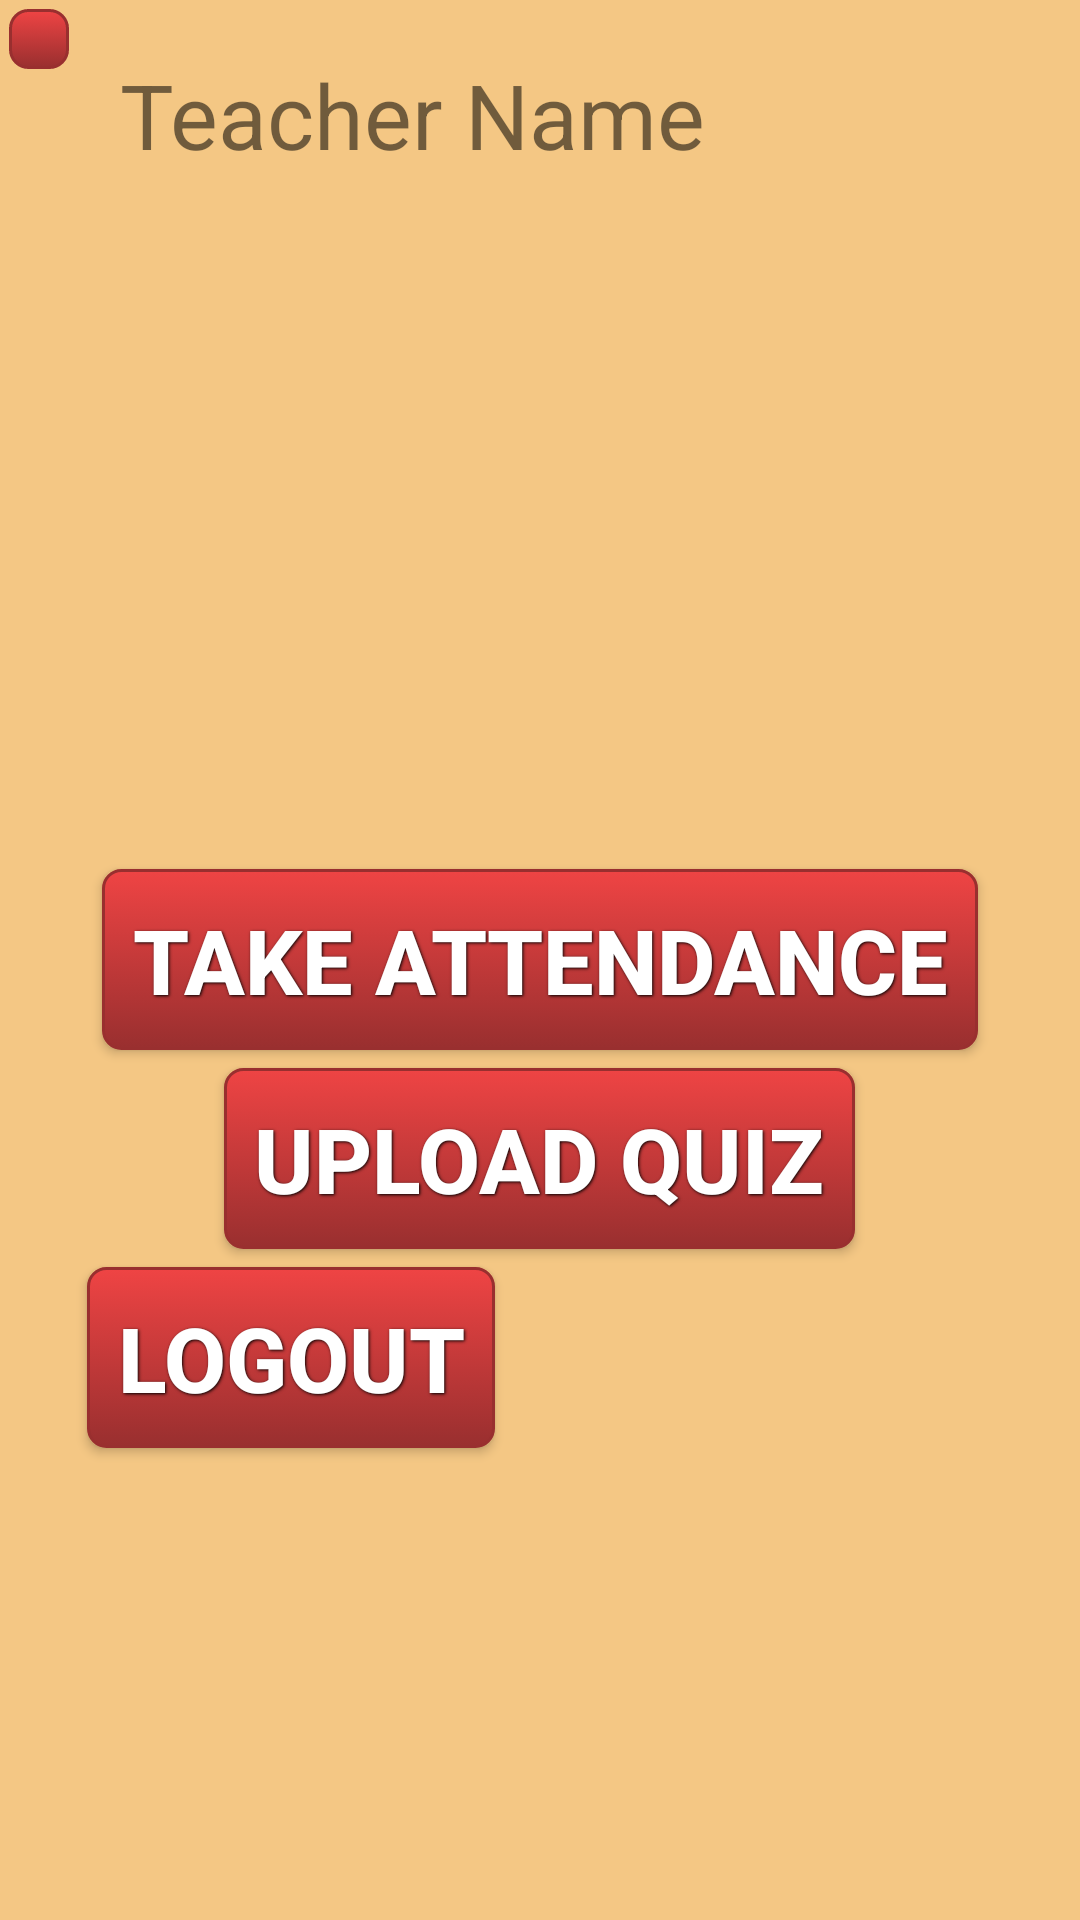

Android layout source for this screen:
<!-- AndroidManifest.xml: application theme AppTheme -->
<!-- res/layout/activity_teacher.xml -->
<?xml version="1.0" encoding="utf-8"?>
<RelativeLayout xmlns:android="http://schemas.android.com/apk/res/android"
    xmlns:app="http://schemas.android.com/apk/res-auto"
    android:background="@color/c3"
    xmlns:tools="http://schemas.android.com/tools"
    android:id="@+id/activity_teacher"
    android:layout_width="match_parent"
    android:layout_height="match_parent"
    android:orientation="vertical"
    android:paddingBottom="0dp"
    android:paddingLeft="0dp"
    android:paddingRight="0dp"
    android:paddingTop="0dp"
    tools:context="com.example.dell.sphinx_project.teacherActivity">


    <ImageView
        android:layout_width="wrap_content"
        android:layout_height="wrap_content"
        android:src="@mipmap/admin"
        style="@style/mybuttonstyle"
        android:layout_alignParentTop="true"
        android:layout_alignParentStart="true"
        android:layout_marginStart="4dp"
        android:layout_marginTop="10dp"
        android:id="@+id/imageButton" />

    <TextView
        android:text="Teacher Name"
        android:textSize="30dp"
        android:layout_width="240dp"
        android:layout_height="wrap_content"
        android:id="@+id/profile"
        android:layout_marginStart="14dp"
        android:layout_marginTop="15dp"
        android:layout_alignTop="@+id/imageButton"
        android:layout_toEndOf="@+id/imageButton" />

    <Button
        android:text="Upload Quiz"
        android:textSize="30dp"
        style="@style/mybuttonstyle"
        android:layout_width="wrap_content"
        android:layout_height="wrap_content"
        android:id="@+id/button2"
        android:layout_below="@+id/button"
        android:layout_centerHorizontal="true" />

    <Button
        android:text="LOGOUT"
        android:textSize="30dp"
        style="@style/mybuttonstyle"
        android:layout_width="wrap_content"
        android:layout_height="wrap_content"
        android:id="@+id/logout"
        android:layout_marginLeft="45dp"
        android:layout_marginTop="12dp"
        android:layout_below="@+id/button2"
        android:layout_toEndOf="@+id/imageButton" />

    <Button
        android:text="Take Attendance"
        android:textSize="30dp"
        style="@style/mybuttonstyle"
        android:layout_width="wrap_content"
        android:layout_height="wrap_content"
        android:id="@+id/button"
        android:layout_centerVertical="true"
        android:layout_centerHorizontal="true" />


</RelativeLayout>
<!-- resources referenced by this layout -->
<resources>
  <color name="c3">#f4c784</color>
  <style name="mybuttonstyle">
          <item name="android:layout_width">fill_parent</item>
          <item name="android:layout_height">wrap_content</item>
          <item name="android:textColor">#ffffff</item>
          <item name="android:background">@drawable/red_button</item>
          <item name="android:gravity">center</item>
          <item name="android:layout_margin">3dp</item>
          <item name="android:textSize">18dp</item>
          <item name="android:textStyle">bold</item>
          <item name="android:shadowColor">#000000</item>
          <item name="android:shadowDx">1</item>
          <item name="android:shadowDy">1</item>
          <item name="android:shadowRadius">2</item>
      </style>
  <style name="AppTheme" parent="Theme.AppCompat.Light.DarkActionBar">
          
          <item name="colorPrimary">@color/colorPrimary</item>
          <item name="colorPrimaryDark">@color/colorPrimaryDark</item>
          <item name="colorAccent">@color/colorAccent</item>
      </style>
  <!-- drawable red_button (drawable) -->
  <?xml version="1.0" encoding="utf-8"?>
  <selector xmlns:android="http://schemas.android.com/apk/res/android">
    <item android:state_pressed="true" >
      <shape>
        <solid
            android:color="#ef4444" />
        <stroke
            android:width="1dp"
            android:color="#992f2f" />
        <corners
            android:radius="6dp" />
        <padding
            android:left="10dp"
            android:top="10dp"
            android:right="10dp"
            android:bottom="10dp" />
      </shape>
    </item>
    <item>
      <shape>
        <gradient
            android:startColor="#ef4444"
            android:endColor="#992f2f"
            android:angle="270" />
        <stroke
            android:width="1dp"
            android:color="#992f2f" />
        <corners
            android:radius="6dp" />
        <padding
            android:left="10dp"
            android:top="10dp"
            android:right="10dp"
            android:bottom="10dp" />
      </shape>
    </item>
  </selector>
  <color name="colorPrimary">#00897B</color>
  <color name="colorPrimaryDark">#004D40</color>
  <color name="colorAccent">#E65100</color>
</resources>
